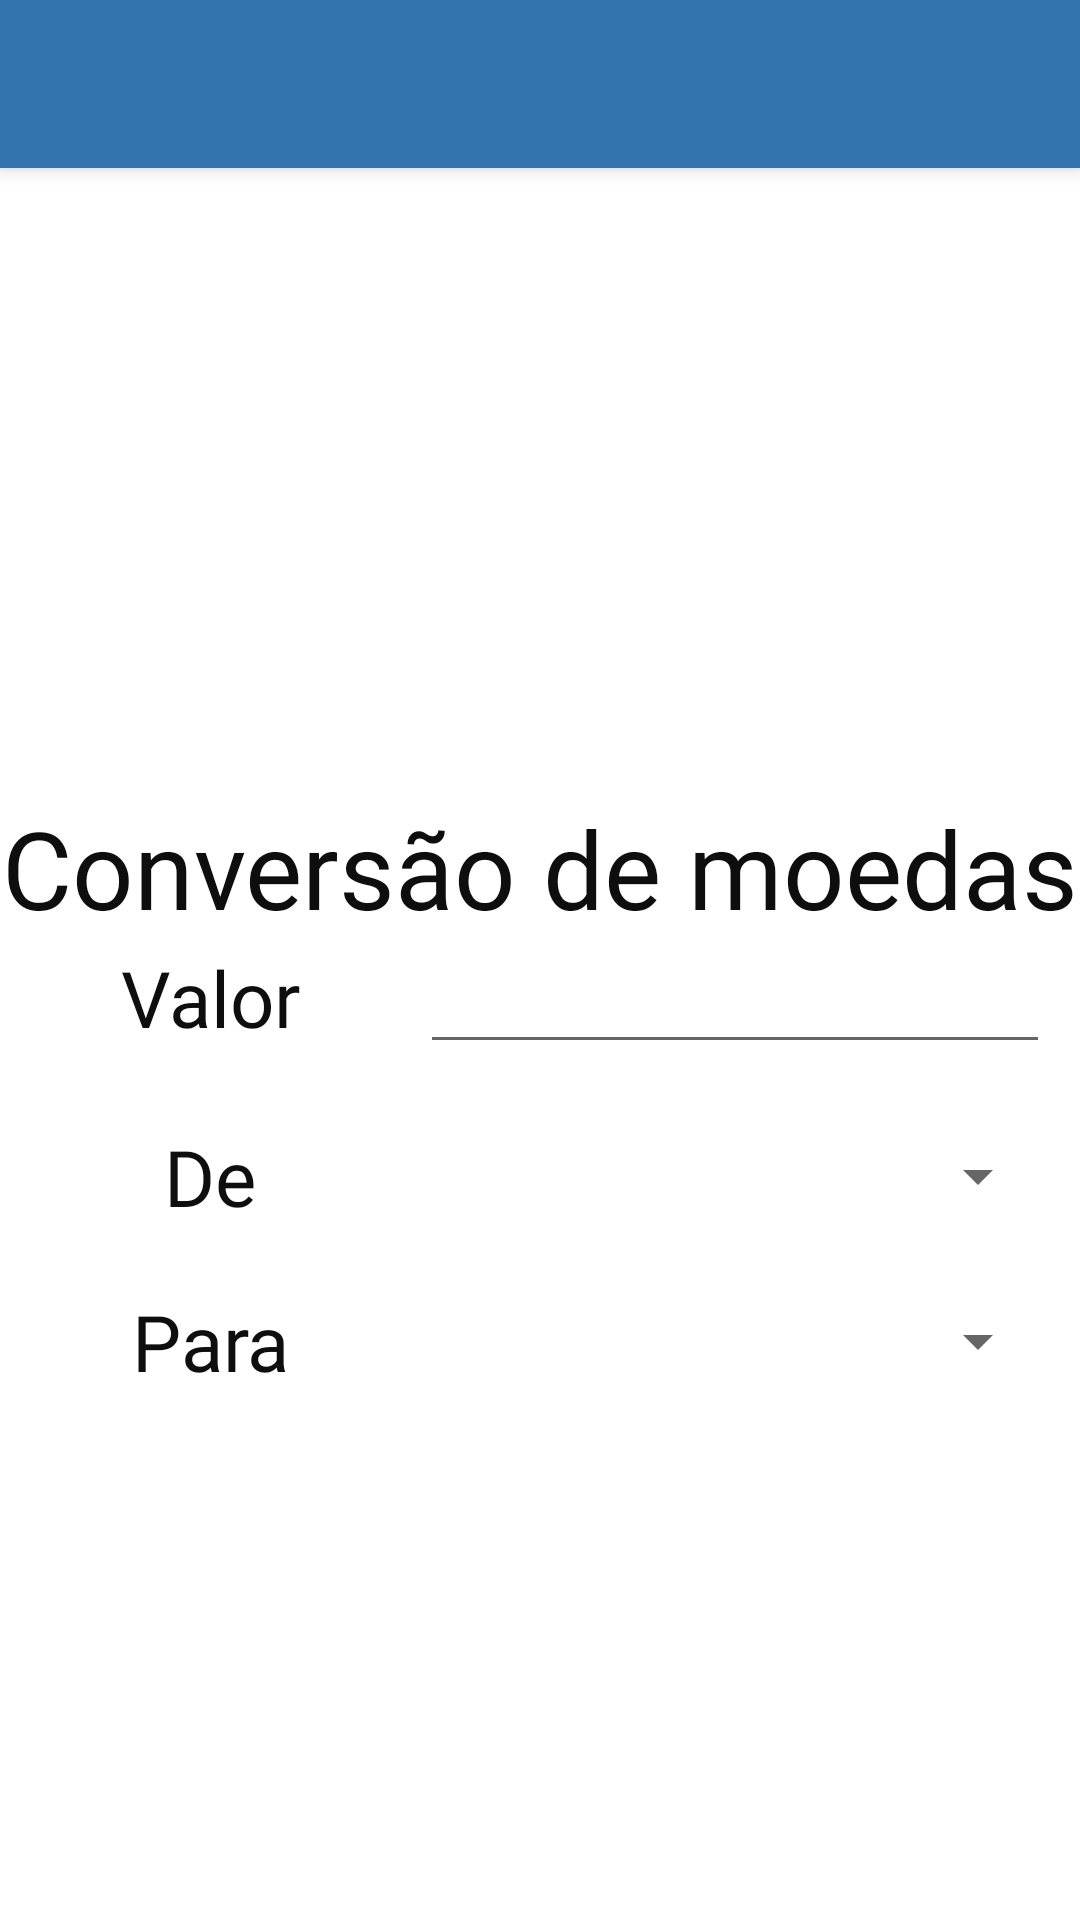

Reconstruct the res/layout file that produces this screen, plus the resources it refers to.
<!-- AndroidManifest.xml: activity theme AppTheme.NoActionBar -->
<!-- res/layout/activity_main.xml -->
<?xml version="1.0" encoding="utf-8"?>
<androidx.coordinatorlayout.widget.CoordinatorLayout xmlns:android="http://schemas.android.com/apk/res/android"
    xmlns:app="http://schemas.android.com/apk/res-auto"
    xmlns:tools="http://schemas.android.com/tools"
    android:layout_width="match_parent"
    android:layout_height="match_parent"
    tools:context=".Template.MainActivity">

    <com.google.android.material.appbar.AppBarLayout
        android:layout_width="match_parent"
        android:layout_height="wrap_content"
        android:theme="@style/AppTheme.AppBarOverlay">

        <androidx.appcompat.widget.Toolbar
            android:id="@+id/toolbar"
            android:layout_width="match_parent"
            android:layout_height="?attr/actionBarSize"
            android:background="#3374AE"
            app:popupTheme="@style/AppTheme.PopupOverlay" />

    </com.google.android.material.appbar.AppBarLayout>

    <include layout="@layout/content_main" />

</androidx.coordinatorlayout.widget.CoordinatorLayout>
<!-- res/layout/content_main.xml (included above) -->
<?xml version="1.0" encoding="utf-8"?>
<androidx.constraintlayout.widget.ConstraintLayout xmlns:android="http://schemas.android.com/apk/res/android"
    xmlns:app="http://schemas.android.com/apk/res-auto"
    android:layout_width="match_parent"
    android:layout_height="match_parent"
    android:background="@color/cardview_light_background"
    app:layout_behavior="@string/appbar_scrolling_view_behavior">


    <TableLayout
        android:layout_width="match_parent"
        android:layout_height="match_parent"
        >

        <TableRow
            android:id="@+id/rowIcone"
            android:layout_width="match_parent"
            android:layout_height="98dp"
            android:layout_marginTop="20sp"
            android:gravity="center">

            <ImageView
                android:id="@+id/imgIcon"
                android:layout_width="wrap_content"
                android:layout_height="189dp"
                android:scrollbarSize="4sp"
                app:srcCompat="@mipmap/ic_launcher_foreground" />
        </TableRow>

        <TableRow
            android:id="@+id/rowTitulo"
            android:layout_width="match_parent"
            android:layout_height="match_parent">

            <TextView
                android:id="@+id/lblTitulo"
                android:layout_width="wrap_content"
                android:layout_height="wrap_content"
                android:layout_weight="1"
                android:fontFamily="@font/carter_one"
                android:gravity="center"
                android:text="@string/conversao"
                android:textColor="@color/colorTitulo"
                android:textSize="36sp" />
        </TableRow>

        <TableRow
            android:id="@+id/rowValor"
            android:layout_width="match_parent"
            android:layout_height="match_parent">

            <TextView
                android:id="@+id/lblValor"
                android:layout_width="wrap_content"
                android:layout_height="wrap_content"
                android:layout_weight="1"
                android:fontFamily="@font/carter_one"
                android:gravity="center"
                android:text="@string/valor"
                android:textColor="@color/colorTitulo"
                android:textSize="26sp" />

            <EditText
                android:id="@+id/txtValor"
                android:layout_width="wrap_content"
                android:layout_height="wrap_content"
                android:layout_marginRight="10sp"
                android:ems="10"
                android:inputType="numberDecimal" />

        </TableRow>

        <TableRow
            android:id="@+id/rowDe"
            android:layout_width="match_parent"
            android:layout_height="match_parent"
            android:layout_marginTop="20sp">

            <TextView
                android:id="@+id/lblDe"
                android:layout_width="wrap_content"
                android:layout_height="wrap_content"
                android:layout_weight="1"
                android:fontFamily="@font/carter_one"
                android:gravity="center"
                android:text="@string/de"
                android:textColor="@color/colorTitulo"
                android:textSize="26sp" />

            <Spinner
                android:id="@+id/cbSiglasDe"
                android:layout_width="match_parent"
                android:layout_height="match_parent"
                android:layout_marginRight="10sp"/>
        </TableRow>

        <TableRow
            android:id="@+id/rowPara"
            android:layout_width="match_parent"
            android:layout_height="match_parent"
            android:layout_marginTop="20sp">

            <TextView
                android:id="@+id/lblPara"
                android:layout_width="wrap_content"
                android:layout_height="wrap_content"
                android:layout_weight="1"
                android:fontFamily="@font/carter_one"
                android:gravity="center"
                android:text="@string/para"
                android:textColor="@color/colorTitulo"
                android:textSize="26sp" />

            <Spinner
                android:id="@+id/cbSiglasPara"
                android:layout_width="match_parent"
                android:layout_height="match_parent"
                android:layout_marginRight="10sp"/>
        </TableRow>

        <TableRow
            android:id="@+id/rowBotoes"
            android:layout_width="match_parent"
            android:layout_height="match_parent"
            android:layout_marginTop="20sp"
            android:background="@color/cardview_light_background">

            <ImageButton
                android:id="@+id/btnConverter"
                android:layout_width="wrap_content"
                android:layout_height="match_parent"
                android:layout_weight="1"
                android:background="@color/cardview_light_background"
                app:srcCompat="@mipmap/ic_botao_converter_foreground" />
        </TableRow>

    </TableLayout>
</androidx.constraintlayout.widget.ConstraintLayout>
<!-- resources referenced by this layout -->
<resources>
  <color name="colorTitulo">#0E0E0E</color>
  <!-- mipmap ic_botao_converter_foreground: png bitmap (mipmap-hdpi, 3869 bytes) -->
  <!-- mipmap ic_launcher_foreground: png bitmap (mipmap-hdpi, 5540 bytes) -->
  <string name="conversao">Conversão de moedas</string>
  <string name="de">De</string>
  <string name="para">Para</string>
  <string name="valor">Valor</string>
  <style name="AppTheme.AppBarOverlay" parent="ThemeOverlay.AppCompat.Dark.ActionBar" />
  <style name="AppTheme.PopupOverlay" parent="ThemeOverlay.AppCompat.Light" />
  <style name="AppTheme.NoActionBar">
          <item name="windowActionBar">false</item>
          <item name="windowNoTitle">true</item>
      </style>
</resources>
